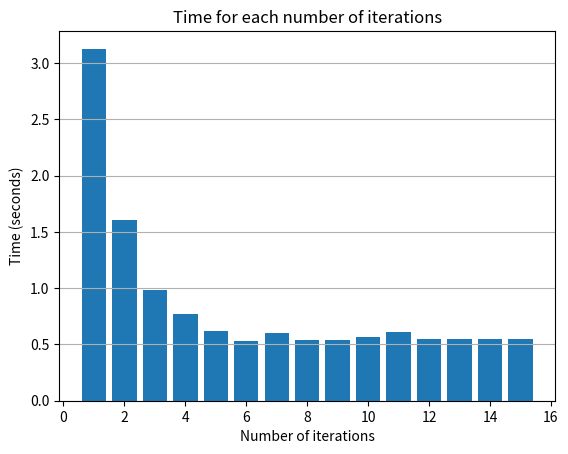

Python code for this plot:
import matplotlib.pyplot as plt

times = {
	1	: 3.125979,
	2	: 1.605169,
	3	: 0.981415,
	4	: 0.773798,
	5	: 0.615747,
	6	: 0.529481,
	7	: 0.601779,
	8	: 0.536474,
	9	: 0.540353,
	10	: 0.565209,
	11	: 0.607652,
	12	: 0.549279,
	13	: 0.549881,
	14	: 0.548685,
	15	: 0.546386
}

def plot_times() -> None:
	fig, ax = plt.subplots()

	ax.set_title("Time for each number of iterations")
	ax.set_xlabel("Number of iterations")
	ax.set_ylabel("Time (seconds)")
	ax.grid(True, 'major', 'y')

	ax.bar(times.keys(), times.values())

if __name__ == "__main__":
	plot_times()

	plt.show()